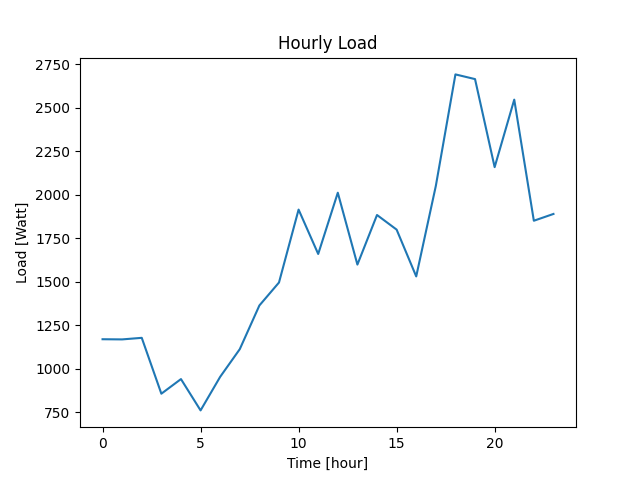

Data behind this chart, as committed beside it:
Datetime, Load
2022-04-07 10:40:48, 1169
2022-04-07 11:40:48, 1168
2022-04-07 12:40:48, 1177
2022-04-07 13:40:48, 856
2022-04-07 14:40:48, 940
2022-04-07 15:40:48, 760
2022-04-07 16:40:48, 953
2022-04-07 17:40:48, 1112
2022-04-07 18:40:48, 1363
2022-04-07 19:40:48, 1495
2022-04-07 20:40:48, 1914
2022-04-07 21:40:48, 1659
2022-04-07 22:40:48, 2011
2022-04-07 23:40:48, 1598
2022-04-08 00:40:48, 1883
2022-04-08 01:40:48, 1799
2022-04-08 02:40:48, 1530
2022-04-08 03:40:48, 2050
2022-04-08 04:40:48, 2691
2022-04-08 05:40:48, 2664
2022-04-08 06:40:48, 2158
2022-04-08 07:40:48, 2546
2022-04-08 08:40:48, 1850
2022-04-08 09:40:48, 1889
